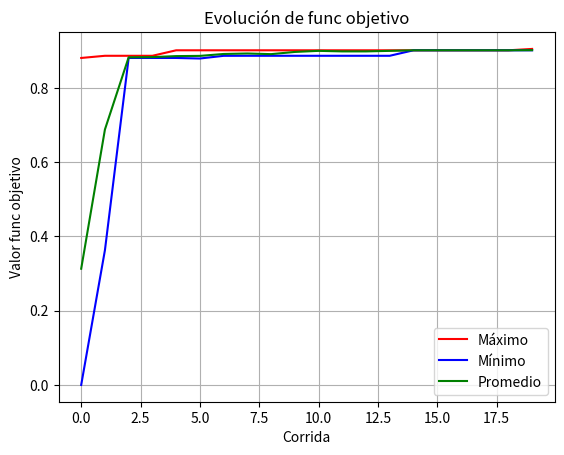

Here is the Python script that generated this plot:
import matplotlib.pyplot as plt
import random
import numpy as np

coef = 2 ** 30 - 1
cross = .75
mut = .05
popul = 10
ciclos = 20


def function(x):
    n = (x / coef) ** 2
    return n


def mostrar_resul(valor, maximos, minimos, promedios):
    maxim = max(valor)
    minim = min(valor)
    prom = np.average(valor)
    maximos.append(maxim)
    minimos.append(minim)
    promedios.append(prom)
    print(f'Maximo: {maxim}, Minimo: {minim}, Promedio: {prom}\n')


def fitness(valor, ind):
    return valor[ind] / np.sum(valor)


def graficar(maximos, minimos, promedios):
    plt.plot(maximos, label='Máximo', color='red')
    plt.plot(minimos, label='Mínimo', color='blue')
    plt.plot(promedios, label='Promedio', color='green')
    plt.xlabel('Corrida')
    plt.ylabel('Valor func objetivo')
    plt.title('Evolución de func objetivo')
    plt.legend()
    plt.grid(True)
    plt.show()


def inicializar(sol, valor):
    for ind in range(popul):
        sol.append(random.randint(0, coef))
        valor.append(function(sol[ind]))


def generarRuleta(sol, valor):
    ruleta = []
    ruletaSize = 0
    for ind in range(popul):
        for p in range(round(fitness(valor, ind) * 100)):
            ruleta.append(sol[ind])
            ruletaSize += 1
    return ruleta, ruletaSize


def seleccionarPadres(ruleta, ruletaSize):
    padres = []
    for ind in range(popul):
        padres.append(ruleta[random.randint(0, ruletaSize - 1)])
    return padres


def cruzarPadres(padres, ind, sol):
    if random.random() < cross:
        corte = random.randint(1, 29)
        a = format(padres[ind], 'b').zfill(30)
        b = format(padres[ind + 1], 'b').zfill(30)

        a_head, a_tail = a[:corte], a[corte:]
        b_head, b_tail = b[:corte], b[corte:]

        sol[ind] = int(a_head + b_tail, 2)
        sol[ind + 1] = int(b_head + a_tail, 2)
    else:
        sol[ind] = padres[ind]
        sol[ind + 1] = padres[ind + 1]


def mutarHijos(sol, ind):
    if random.random() < mut:  # De la pareja el primer cromosoma
        bit = random.randint(0, 29)
        a = format(sol[ind], 'b').zfill(30)
        bit_cambiado = '1' if a[bit] == '0' else '0'
        sol[ind] = int(a[:bit] + bit_cambiado + a[bit + 1:], 2)
    if random.random() < mut:  # De la pareja el segundo cromosoma
        bit = random.randint(0, 29)
        b = format(sol[ind + 1], 'b').zfill(30)
        bit_cambiado = '1' if b[bit] == '0' else '0'
        sol[ind + 1] = int(b[:bit] + bit_cambiado + b[bit + 1:], 2)


def elegirElites(sol, valor):
    # Guardar mejores individuos
    individuos = list(zip(sol, valor))
    individuos.sort(key=lambda x: x[1], reverse=True)  # Ordenar por fitness (valor)
    elite = [individuos[0], individuos[1]]  # Los 2 mejores (mayor valor)
    return elite


def main():
    sol = []
    valor = []

    # Para graficas
    maximos = []
    minimos = []
    promedios = []

    for ind in range(popul):
        sol.append(random.randint(0, coef))
        valor.append(function(sol[ind]))
    print('Valores Corrida: 1\n')
    mostrar_resul(valor, maximos, minimos, promedios)
    for ciclo in range(ciclos - 1):
        elite = elegirElites(sol, valor)
        ruleta, ruletaSize = generarRuleta(sol, valor)
        padres = seleccionarPadres(ruleta, ruletaSize)

        # Agregar los elite al final y quitar los primeros 2 normales
        sol.append(elite[0][0])
        sol.append(elite[1][0])
        valor.append(elite[0][1])
        valor.append(elite[1][1])
        sol.remove(sol[0])
        sol.remove(sol[0])
        valor.remove(valor[0])
        valor.remove(valor[0])

        for ind in range(0, popul - 2, 2):
            cruzarPadres(padres, ind, sol)
            mutarHijos(sol, ind)
            valor[ind] = function(sol[ind])
            valor[ind + 1] = function(sol[ind + 1])
        print(f'Valores Corrida: {ciclo + 2}\n')
        mostrar_resul(valor, maximos, minimos, promedios)
    graficar(maximos, minimos, promedios)


if __name__ == "__main__":
    main()
